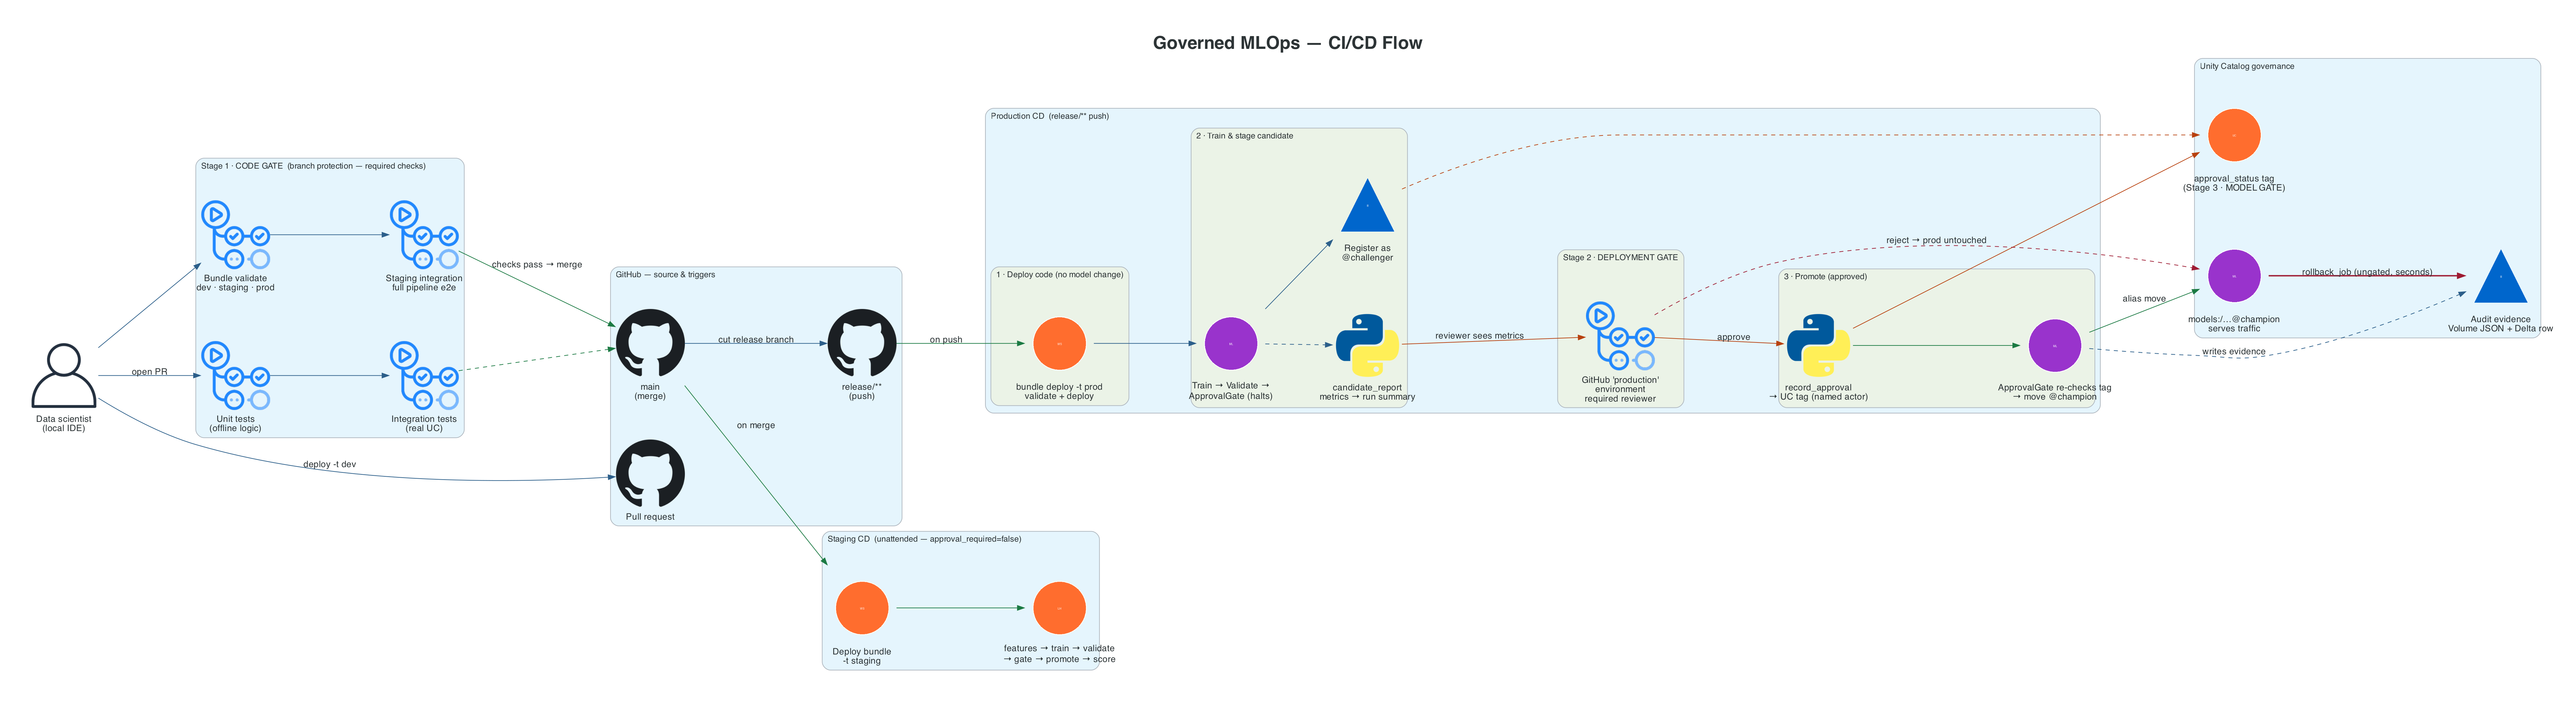

The Python source for this figure:
"""CI/CD flow for the governed MLOps reference platform.

Three GitHub triggers → three enforcement gates → alias-based promotion in Unity Catalog.
Rendered with mingrammer/diagrams (Graphviz).
"""
import os
from diagrams import Diagram, Cluster, Edge
from diagrams.custom import Custom
from diagrams.onprem.vcs import Github
from diagrams.onprem.ci import GithubActions
from diagrams.onprem.client import User
from diagrams.programming.language import Python

ICONS = "/Users/anirvan.sen/.vibe/marketplace/plugins/fe-workflows/skills/fe-architecture-diagram/resources/icons"
DBX = f"{ICONS}/databricks"

# Palette
GATE = "#B8410E"      # gates / approvals — burnt orange
DEPLOY = "#1B7A43"    # deploys / promotion — green
FLOW = "#2C5F8A"      # normal flow — blue
BLOCK = "#9E1B32"     # the blocking / rollback path — red

graph_attr = {
    "splines": "spline",
    "nodesep": "0.55",
    "ranksep": "1.35",
    "pad": "0.6",
    "fontsize": "26",
    "fontname": "Helvetica-Bold",
    "bgcolor": "white",
    "dpi": "150",
    "labelloc": "t",
}
node_attr = {"fontsize": "13", "fontname": "Helvetica"}
edge_attr = {"fontsize": "12", "fontname": "Helvetica"}

with Diagram(
    "Governed MLOps — CI/CD Flow",
    show=False,
    filename="/Users/anirvan.sen/Documents/codebase/databricks_mlops_platform/docs/images/cicd_flow",
    outformat="png",
    direction="LR",
    graph_attr=graph_attr,
    node_attr=node_attr,
    edge_attr=edge_attr,
):

    dev = User("Data scientist\n(local IDE)")

    with Cluster("GitHub — source & triggers"):
        pr = Github("Pull request")
        main = Github("main\n(merge)")
        release = Github("release/**\n(push)")

    # ---- Stage 1: code gate (runs on every PR) ----
    with Cluster("Stage 1 · CODE GATE  (branch protection — required checks)"):
        unit = GithubActions("Unit tests\n(offline logic)")
        integ = GithubActions("Integration tests\n(real UC)")
        validate = GithubActions("Bundle validate\ndev · staging · prod")
        staging_ci = GithubActions("Staging integration\nfull pipeline e2e")
        unit >> Edge(color=FLOW) >> integ
        validate >> Edge(color=FLOW) >> staging_ci

    # ---- Staging CD (on merge to main, unattended) ----
    with Cluster("Staging CD  (unattended — approval_required=false)"):
        stg_deploy = Custom("Deploy bundle\n-t staging", f"{DBX}/workspace.png")
        stg_run = Custom("features → train → validate\n→ gate → promote → score", f"{DBX}/lakehouse.png")
        stg_deploy >> Edge(color=DEPLOY) >> stg_run

    # ---- Prod CD (on release/** push) — the three-job story ----
    with Cluster("Production CD  (release/** push)"):
        with Cluster("1 · Deploy code (no model change)"):
            prod_deploy = Custom("bundle deploy -t prod\nvalidate + deploy", f"{DBX}/workspace.png")
        with Cluster("2 · Train & stage candidate"):
            prod_train = Custom("Train → Validate →\nApprovalGate (halts)", f"{DBX}/model_serving.png")
            candidate = Custom("Register as\n@challenger", f"{DBX}/delta_lake.png")
            report = Python("candidate_report\nmetrics → run summary")
            prod_train >> Edge(color=FLOW) >> candidate
            prod_train >> Edge(color=FLOW, style="dashed") >> report

        with Cluster("Stage 2 · DEPLOYMENT GATE"):
            gh_env = GithubActions("GitHub 'production'\nenvironment\nrequired reviewer")

        with Cluster("3 · Promote (approved)"):
            rec = Python("record_approval\n→ UC tag (named actor)")
            promote = Custom("ApprovalGate re-checks tag\n→ move @champion", f"{DBX}/model_serving.png")
            rec >> Edge(color=DEPLOY) >> promote

    # ---- Governance / evidence ----
    with Cluster("Unity Catalog governance"):
        uc_tag = Custom("approval_status tag\n(Stage 3 · MODEL GATE)", f"{DBX}/unity_catalog.png")
        champion = Custom("models:/…@champion\nserves traffic", f"{DBX}/model_serving.png")
        audit = Custom("Audit evidence\nVolume JSON + Delta row", f"{DBX}/delta_lake.png")

    # ============ edges ============
    dev >> Edge(color=FLOW, label="deploy -t dev") >> pr
    dev >> Edge(color=FLOW, label="open PR") >> unit
    dev >> Edge(color=FLOW) >> validate

    # PR merges after code gate passes
    staging_ci >> Edge(color=DEPLOY, label="checks pass → merge") >> main
    integ >> Edge(color=DEPLOY, style="dashed") >> main

    main >> Edge(color=DEPLOY, label="on merge") >> stg_deploy
    main >> Edge(color=FLOW, label="cut release branch") >> release

    release >> Edge(color=DEPLOY, label="on push") >> prod_deploy
    prod_deploy >> Edge(color=FLOW) >> prod_train

    # gate flow
    report >> Edge(color=GATE, label="reviewer sees metrics") >> gh_env
    gh_env >> Edge(color=GATE, label="approve") >> rec
    gh_env >> Edge(color=BLOCK, style="dashed", label="reject → prod untouched") >> champion

    rec >> Edge(color=GATE) >> uc_tag
    promote >> Edge(color=DEPLOY, label="alias move") >> champion
    promote >> Edge(color=FLOW, style="dashed", label="writes evidence") >> audit
    candidate >> Edge(color=GATE, style="dashed") >> uc_tag

    # rollback — ungated, seconds
    champion >> Edge(color=BLOCK, label="rollback_job (ungated, seconds)", style="bold") >> audit
